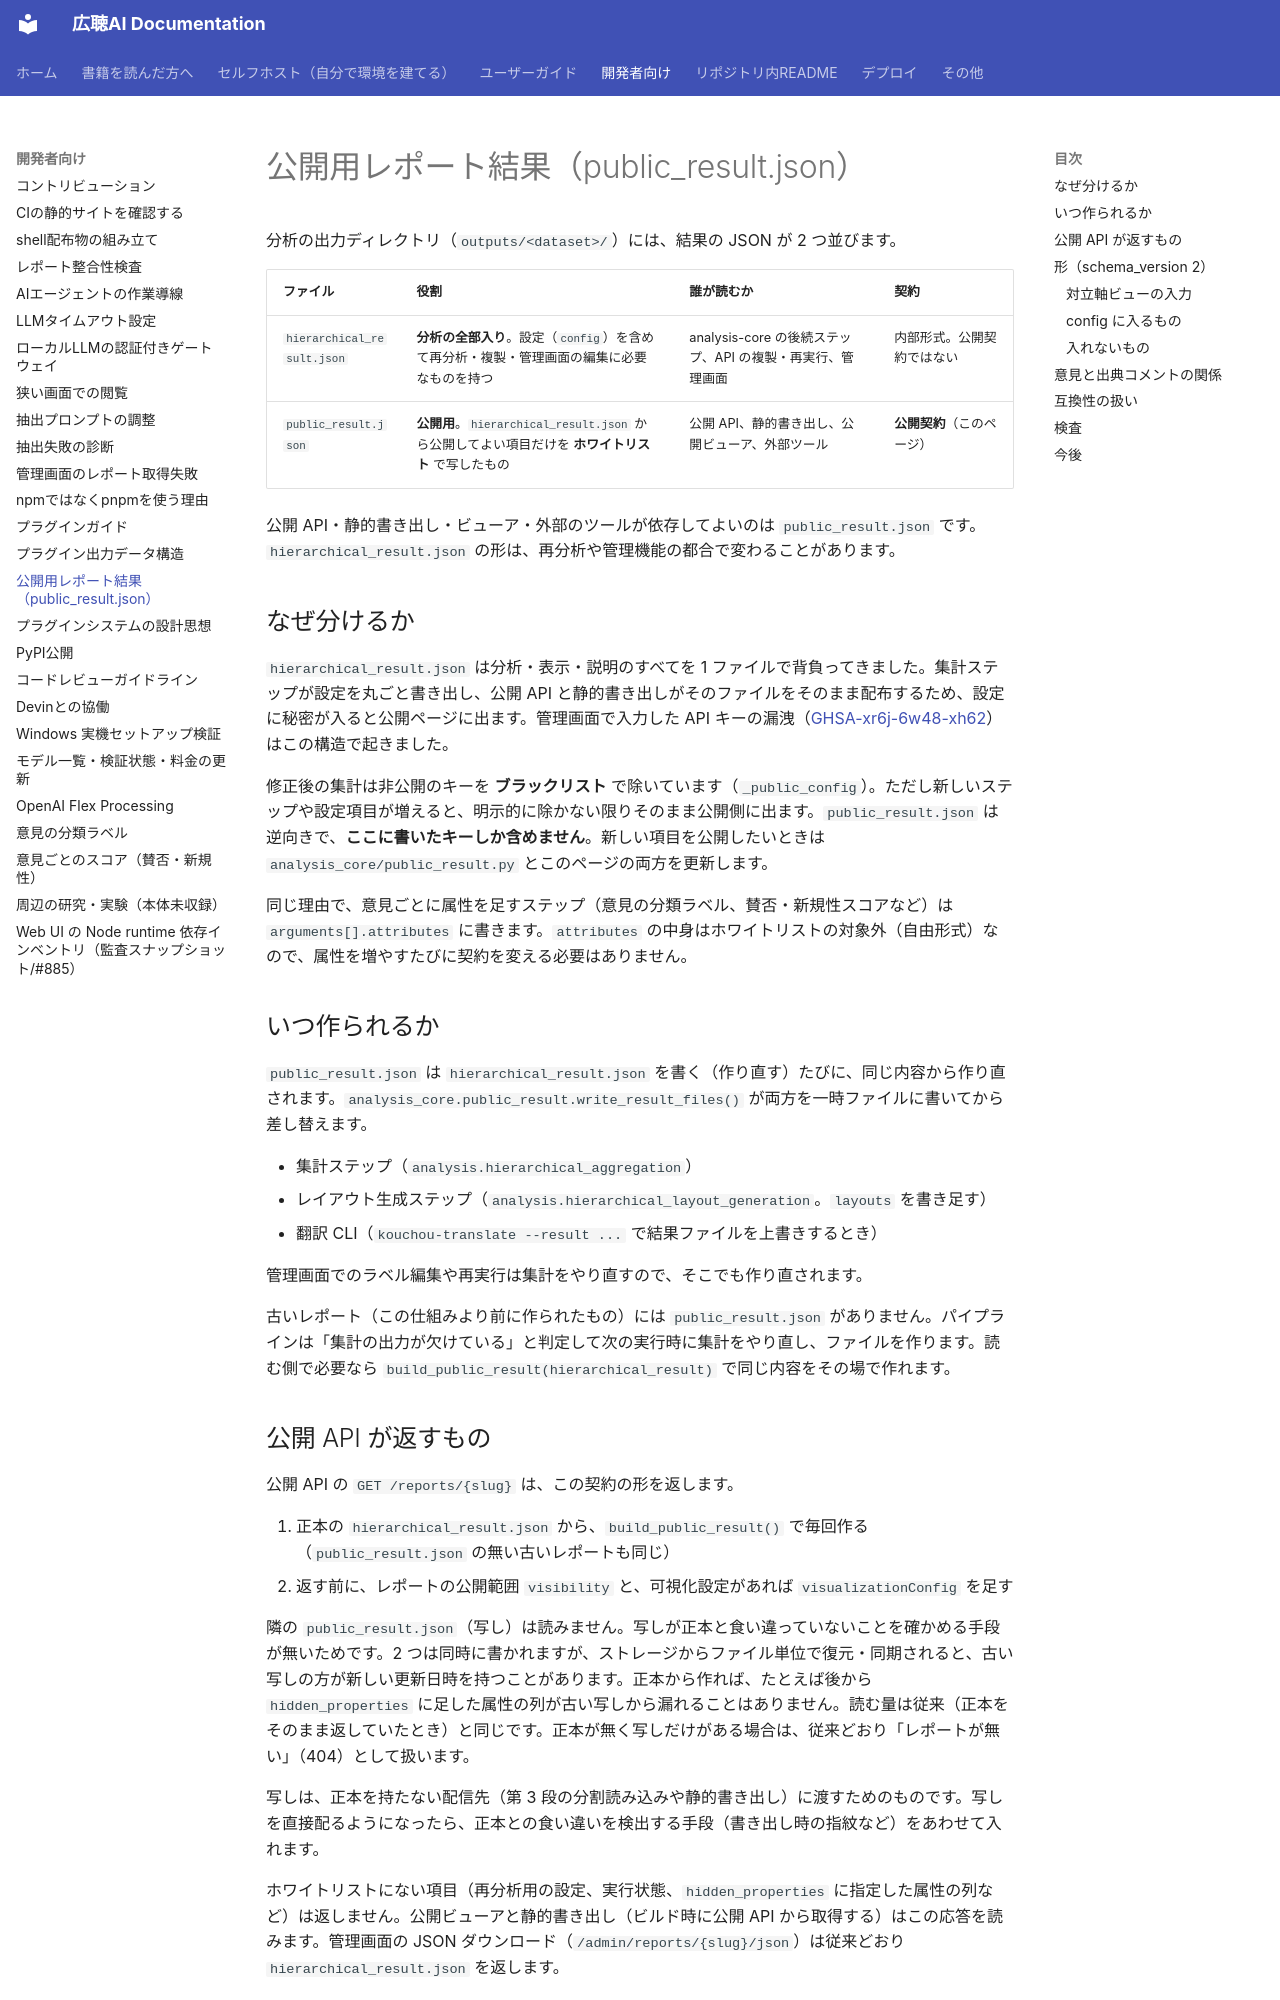

repository: digitaldemocracy2030/kouchou-ai · page: development/public-result/index.html · generator: mkdocs

# 公開用レポート結果（public_result.json）

分析の出力ディレクトリ（`outputs/<dataset>/`）には、結果の JSON が 2 つ並びます。

| ファイル | 役割 | 誰が読むか | 契約 |
|---|---|---|---|
| `hierarchical_result.json` | **分析の全部入り**。設定（`config`）を含めて再分析・複製・管理画面の編集に必要なものを持つ | analysis-core の後続ステップ、API の複製・再実行、管理画面 | 内部形式。公開契約ではない |
| `public_result.json` | **公開用**。`hierarchical_result.json` から公開してよい項目だけを **ホワイトリスト** で写したもの | 公開 API、静的書き出し、公開ビューア、外部ツール | **公開契約**（このページ） |

公開 API・静的書き出し・ビューア・外部のツールが依存してよいのは `public_result.json` です。`hierarchical_result.json` の形は、再分析や管理機能の都合で変わることがあります。

## なぜ分けるか

`hierarchical_result.json` は分析・表示・説明のすべてを 1 ファイルで背負ってきました。集計ステップが設定を丸ごと書き出し、公開 API と静的書き出しがそのファイルをそのまま配布するため、設定に秘密が入ると公開ページに出ます。管理画面で入力した API キーの漏洩（[GHSA-xr6j-6w48-xh62](../self-hosting/security/user-api-key-leak-2026-10.md)）はこの構造で起きました。

修正後の集計は非公開のキーを **ブラックリスト** で除いています（`_public_config`）。ただし新しいステップや設定項目が増えると、明示的に除かない限りそのまま公開側に出ます。`public_result.json` は逆向きで、**ここに書いたキーしか含めません**。新しい項目を公開したいときは `analysis_core/public_result.py` とこのページの両方を更新します。

同じ理由で、意見ごとに属性を足すステップ（意見の分類ラベル、賛否・新規性スコアなど）は `arguments[].attributes` に書きます。`attributes` の中身はホワイトリストの対象外（自由形式）なので、属性を増やすたびに契約を変える必要はありません。

## いつ作られるか

`public_result.json` は `hierarchical_result.json` を書く（作り直す）たびに、同じ内容から作り直されます。`analysis_core.public_result.write_result_files()` が両方を一時ファイルに書いてから差し替えます。

- 集計ステップ（`analysis.hierarchical_aggregation`）
- レイアウト生成ステップ（`analysis.hierarchical_layout_generation`。`layouts` を書き足す）
- 翻訳 CLI（`kouchou-translate --result ...` で結果ファイルを上書きするとき）

管理画面でのラベル編集や再実行は集計をやり直すので、そこでも作り直されます。

古いレポート（この仕組みより前に作られたもの）には `public_result.json` がありません。パイプラインは「集計の出力が欠けている」と判定して次の実行時に集計をやり直し、ファイルを作ります。読む側で必要なら `build_public_result(hierarchical_result)` で同じ内容をその場で作れます。

## 公開 API が返すもの

公開 API の `GET /reports/{slug}` は、この契約の形を返します。

1. 正本の `hierarchical_result.json` から、`build_public_result()` で毎回作る（`public_result.json` の無い古いレポートも同じ）
2. 返す前に、レポートの公開範囲 `visibility` と、可視化設定があれば `visualizationConfig` を足す

隣の `public_result.json`（写し）は読みません。写しが正本と食い違っていないことを確かめる手段が無いためです。2 つは同時に書かれますが、ストレージからファイル単位で復元・同期されると、古い写しの方が新しい更新日時を持つことがあります。正本から作れば、たとえば後から `hidden_properties` に足した属性の列が古い写しから漏れることはありません。読む量は従来（正本をそのまま返していたとき）と同じです。正本が無く写しだけがある場合は、従来どおり「レポートが無い」（404）として扱います。

写しは、正本を持たない配信先（第 3 段の分割読み込みや静的書き出し）に渡すためのものです。写しを直接配るようになったら、正本との食い違いを検出する手段（書き出し時の指紋など）をあわせて入れます。

ホワイトリストにない項目（再分析用の設定、実行状態、`hidden_properties` に指定した属性の列など）は返しません。公開ビューアと静的書き出し（ビルド時に公開 API から取得する）はこの応答を読みます。管理画面の JSON ダウンロード（`/admin/reports/{slug}/json`）は従来どおり `hierarchical_result.json` を返します。
